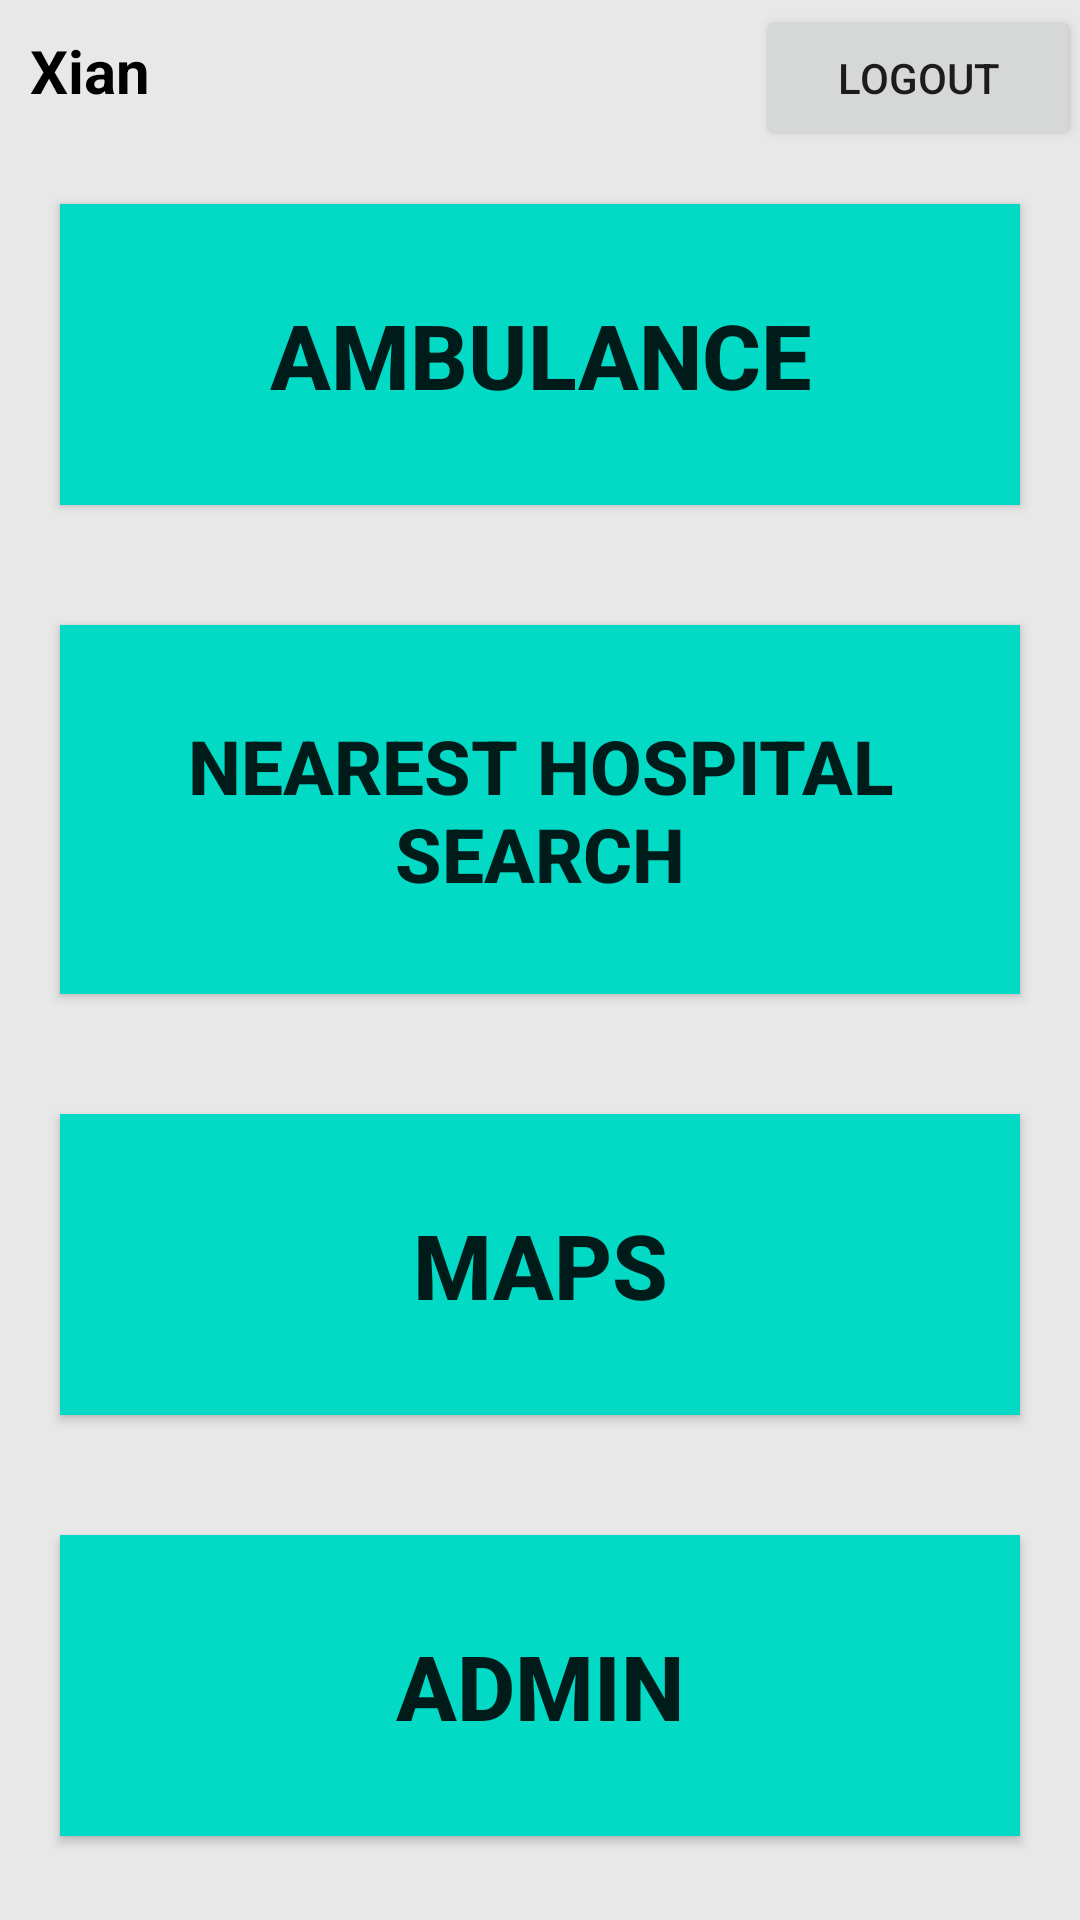

Reconstruct the res/layout file that produces this screen, plus the resources it refers to.
<!-- AndroidManifest.xml: application theme Theme.EmergencyAmbulance -->
<!-- res/layout/activity_main.xml -->
<?xml version="1.0" encoding="utf-8"?>
<LinearLayout xmlns:android="http://schemas.android.com/apk/res/android"
    xmlns:app="http://schemas.android.com/apk/res-auto"
    xmlns:tools="http://schemas.android.com/tools"
    android:layout_width="match_parent"
    android:layout_height="match_parent"
    tools:context=".MainActivity"
    android:orientation="vertical"
    android:background="#E8E8E8">

    <ScrollView
        android:layout_width="match_parent"
        android:layout_height="match_parent">
        <LinearLayout
            android:layout_width="match_parent"
            android:layout_height="match_parent"
            android:orientation="vertical">
            <LinearLayout
                android:layout_width="match_parent"
                android:layout_height="wrap_content"
                android:orientation="horizontal"
                android:weightSum="10">
                <TextView
                    android:layout_width="0dp"
                    android:layout_height="wrap_content"
                    android:layout_weight="7"
                    android:gravity="left"
                    android:textStyle="bold"
                    android:textSize="20dp"
                    android:textColor="@color/black"
                    android:text="Xian"
                    android:padding="10dp"
                    android:id="@+id/ET_username"/>
                <Button
                    android:layout_width="0dp"
                    android:layout_height="wrap_content"
                    android:text="Logout"
                    android:layout_weight="3"
                    android:id="@+id/btn_logout"/>

            </LinearLayout>



            <Button
                android:layout_width="match_parent"
                android:layout_height="wrap_content"
                android:text="Ambulance"
                android:layout_margin="20dp"
                android:padding="30dp"
                android:textSize="30dp"
                android:textStyle="bold"
                android:id="@+id/btn_ambulance"
                android:background="@color/teal_200"/>
            <Button
                android:layout_width="match_parent"
                android:layout_height="wrap_content"
                android:text="Nearest Hospital Search"
                android:layout_margin="20dp"
                android:padding="30dp"
                android:textSize="25dp"
                android:textStyle="bold"
                android:id="@+id/btn_hospitals"
                android:background="@color/teal_200"/>
            <Button
                android:layout_width="match_parent"
                android:layout_height="wrap_content"
                android:text="Maps"
                android:layout_margin="20dp"
                android:padding="30dp"
                android:textSize="30dp"
                android:textStyle="bold"
                android:id="@+id/btn_maps"
                android:background="@color/teal_200"/>
            <Button
                android:layout_width="match_parent"
                android:layout_height="wrap_content"
                android:text="Admin"
                android:layout_margin="20dp"
                android:padding="30dp"
                android:textSize="30dp"
                android:textStyle="bold"
                android:id="@+id/btn_admin"
                android:background="@color/teal_200"/>

        </LinearLayout>

    </ScrollView>

</LinearLayout>
<!-- resources referenced by this layout -->
<resources>
  <style name="Theme.EmergencyAmbulance" parent="Theme.AppCompat.Light.NoActionBar">
          
          <item name="colorPrimary">@color/purple_500</item>
          <item name="colorPrimaryVariant">@color/purple_700</item>
          <item name="colorOnPrimary">@color/white</item>
          
          <item name="colorSecondary">@color/teal_200</item>
          <item name="colorSecondaryVariant">@color/teal_700</item>
          <item name="colorOnSecondary">@color/black</item>
          
          <item name="android:statusBarColor" tools:targetApi="l">?attr/colorPrimaryVariant</item>
          
      </style>
  <!-- not gathered from this repository: default colours our renderer supplied (Android Studio template values) -->
  <color name="purple_500">#FF6200EE</color>
  <color name="purple_700">#FF3700B3</color>
  <color name="teal_200">#FF03DAC5</color>
  <color name="teal_700">#FF018786</color>
  <color name="black">#FF000000</color>
  <color name="white">#FFFFFFFF</color>
</resources>
